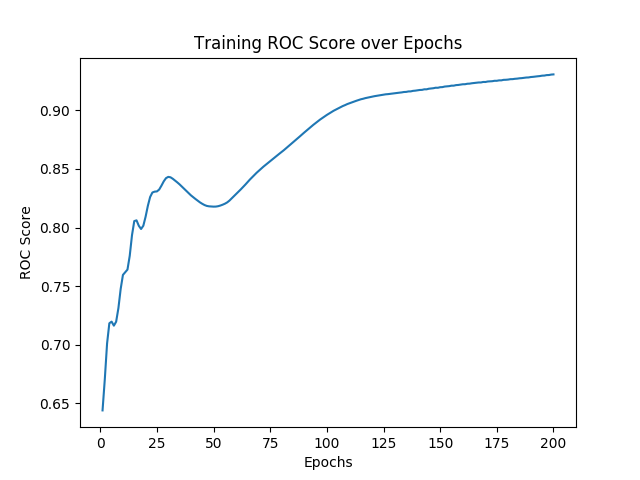

Values plotted in this chart, from the file beside it:
, 0, 1, 2, 3, 4, 5, 6, 7, 8, 9, 10, 11, 12, 13, 14, 15, 16, 17, 18, 19, 20, 21, 22
0, 1.0, 2.0, 3.0, 4.0, 5.0, 6.0, 7.0, 8.0, 9.0, 10.0, 11.0, 12.0, 13.0, 14.0, 15.0, 16.0, 17.0, 18.0, 19.0, 20.0, 21.0, 22.0, 23.0
1, 0.6439, 0.6707, 0.7011, 0.7183, 0.7197, 0.7163, 0.7196, 0.7312, 0.7476, 0.7596, 0.7618, 0.7641, 0.7759, 0.7935, 0.8055, 0.8061, 0.8015, 0.7988, 0.8015, 0.8092, 0.8185, 0.8261, 0.8299
